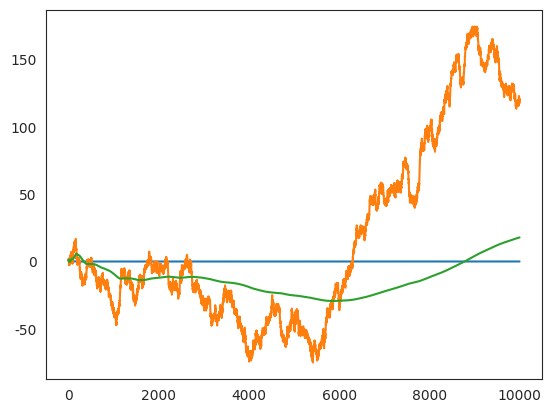

Write the Python code that produced this figure.
import pandas as pd
import matplotlib.pyplot as plt
import seaborn as sns
import numpy as np


"""
ERGODIC PROPERTY (equality of averages)
The expectation value of the observable is a constant (independent of time), and the finite-time average of the
observable converges to this constant with probability one as the averaging time tends to infinity.

Whether an observable possesses this property is crucial when assessing the significance of its expectation value

"""

sns.set_style('white')

# random gaussian
s = pd.Series(np.random.randn(10000))

s_roll_mean = s.expanding().mean()
s_roll_mean.plot()
plt.show()

s_cum_sum = s.cumsum()
s_cum_sum.plot()
plt.show()

s_cum_sum.expanding().mean().plot()
plt.show()
